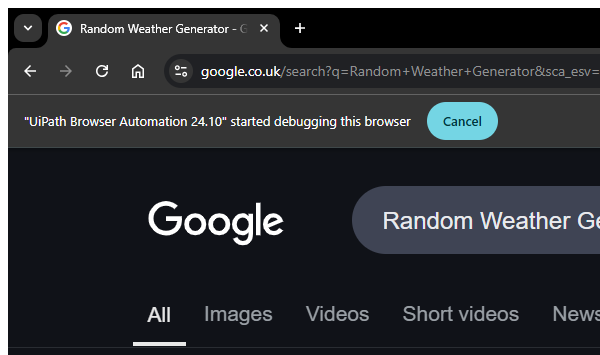
Task: This RPA (Robotic Process Automation) project automates the process of generating random weather data based on user-defined criteria, extracting relevant information, and saving it into a structured text file within the project directory. The bot will interact with a random weather data generator, retrieve data such as temperature (High, Low, Relative), Wind (Force, speed), and mor information, and store it locally and log it.
Workflow: Browser_SelectFromTheResult

Step 1: Select Random Weather Generator site in window 'Random Weather Generator - Google Search' (chrome.exe)

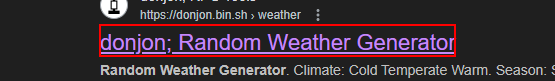
Step 2: click on the heading
